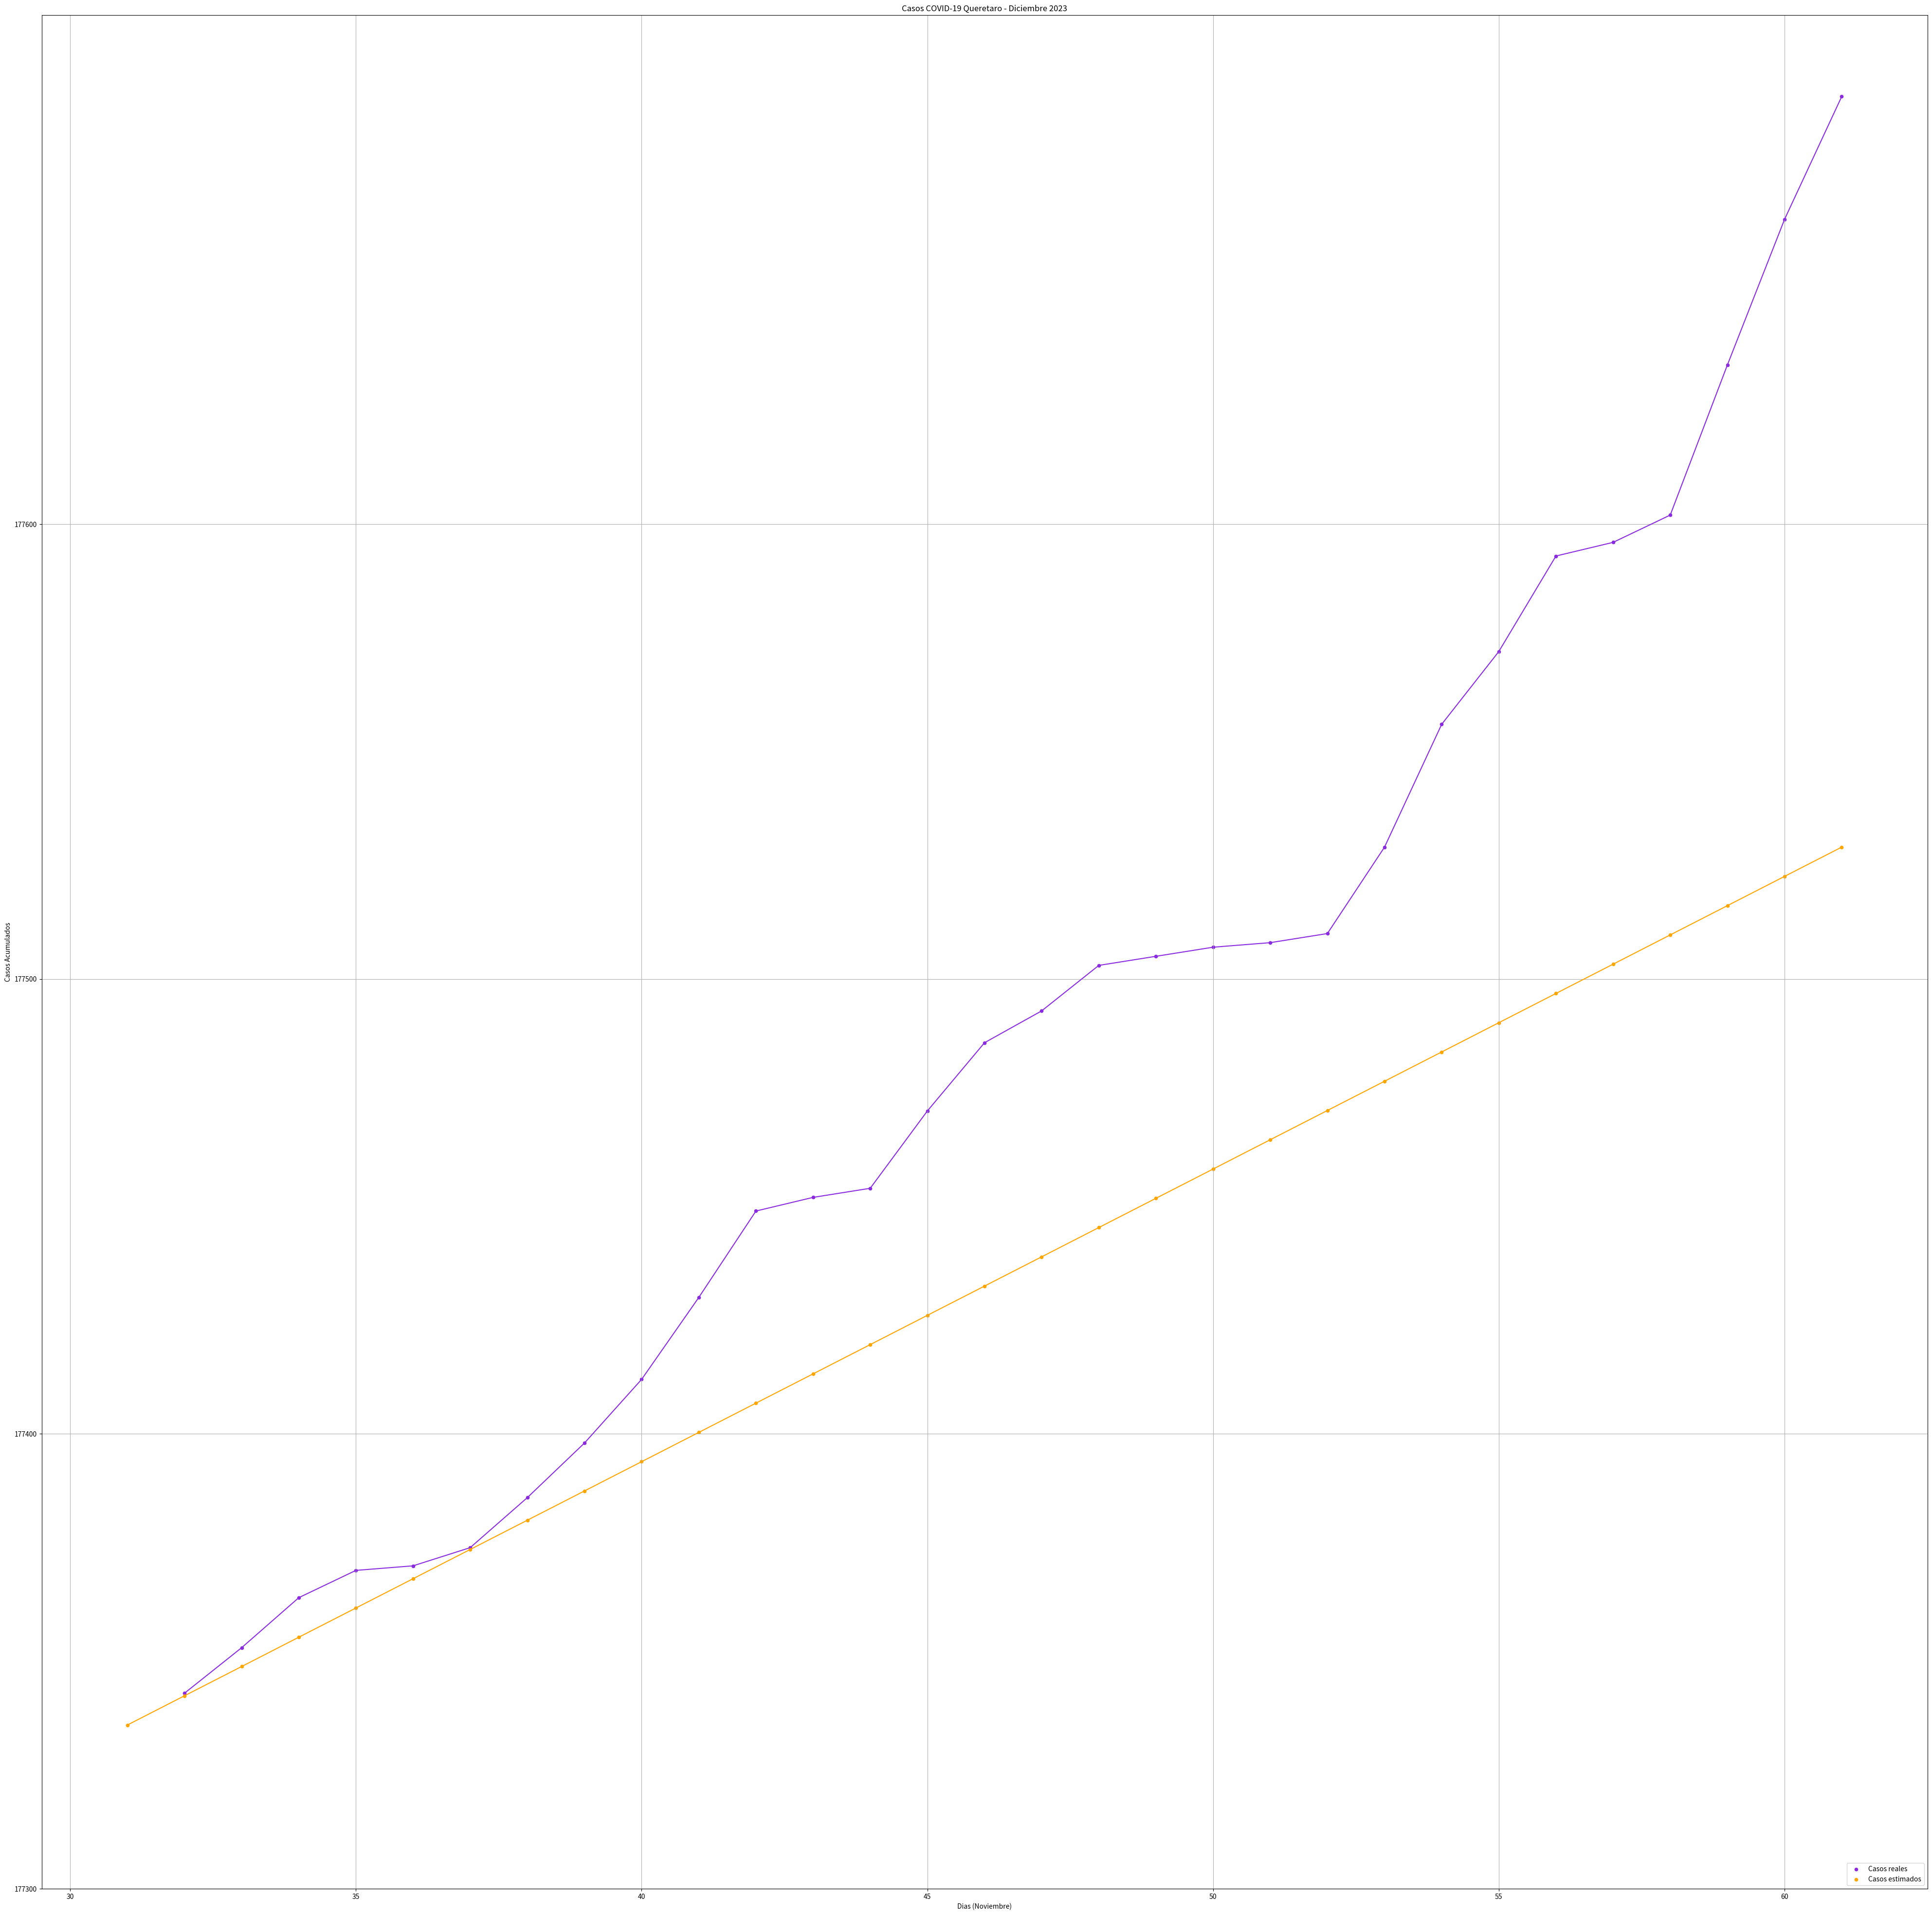

Write the Python code that produced this figure.
import math
import numpy as np
from matplotlib import pyplot as plt

#-----------------------------------------------------------------------------------------
### METODO INTERPOLACIÓN LINEAL COMPLETA - OCTUBRE-NOVIEMBRE #############################
#-----------------------------------------------------------------------------------------




diap=[1,31]
casosXdiapNov=[177143,177336]


diaNov=[32,33,34,35,36,37,38,39,40,41,42,43,44,45,46,47,48,49,50,51,52,53,54,55,56,57,58,59,60,61]

casos=[177343,177353,177364,177370,177371,177375,177386,177398,177412,177430,177449,177452,177454,177471,177486,
       177493,177503,177505,177507,177508,177510,177529,177556,177572,177593,177596,177602,177635,177667,177694]




x1=diap[0]


y1=casosXdiapNov[0]
x2=diap[1]
y2=casosXdiapNov[1]
x=32


for i in range(0,30):
    
    
    
    x1=diap[0]
    y1=casosXdiapNov[0]
    x2=diap[1]
    y2=casosXdiapNov[1]
    
    res=(((x-x1)*(y2-y1))/(x2-x1))+y1
    
    casosXdiapNov.append(res)
    diap.append(x)
    if (x>=31):
        y=x-31
    print("El valor estimado para", y, " es", res)
    x=x+1


diap.pop(0)
casosXdiapNov.pop(0)


#Creación de la grafica------------
plt.figure(figsize=[50,50])
plt.title("Casos COVID-19 Queretaro - Diciembre 2023")
plt.scatter(diaNov,casos,s=20, c='blueviolet')
plt.scatter(diap,casosXdiapNov,s=20, c='orange')
plt.legend(["Casos reales", "Casos estimados"], loc ="lower right")
plt.plot(diap,casosXdiapNov, color="orange")
plt.plot(diaNov,casos, color="blueviolet")
plt.yticks(range(177300,177700,100)) 
plt.grid("on")
ax=plt.gca()
ax.set_xlabel("Dias (Noviembre)")
ax.set_ylabel("Casos Acumulados")
plt.show()




